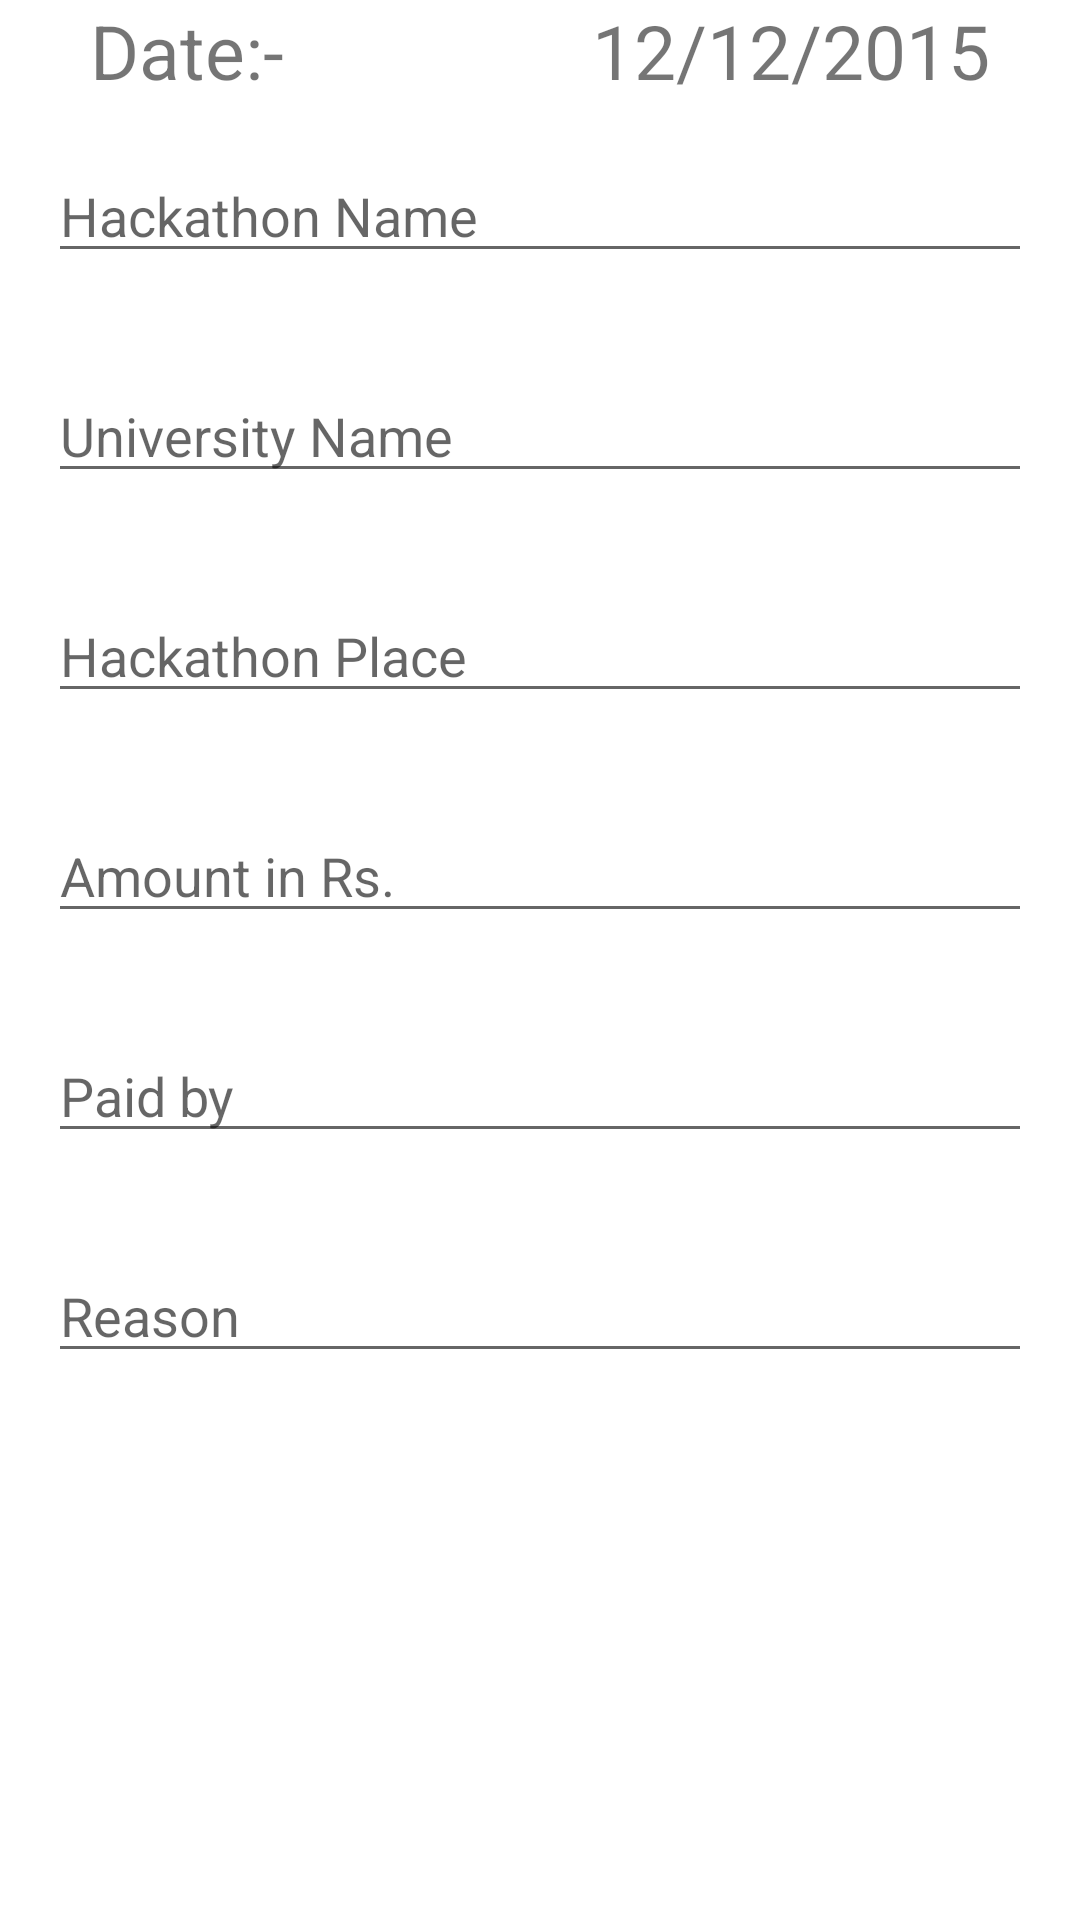

Here is an Android app screen rendered from its layout file. Give the layout XML and the strings, colors and styles it references.
<!-- AndroidManifest.xml: application theme PaisaCountTheme -->
<!-- res/layout/edit_account.xml -->
<?xml version="1.0" encoding="utf-8"?>
<ScrollView
    xmlns:android="http://schemas.android.com/apk/res/android"
    android:layout_width="match_parent"
    android:layout_height="match_parent"
    android:orientation="vertical">

    <LinearLayout
        android:layout_width="match_parent"
        android:layout_height="match_parent"
        android:orientation="vertical">

        <RelativeLayout
            android:layout_width="match_parent"
            android:layout_height="wrap_content"
            >

            <TextView
                android:layout_width="wrap_content"
                android:layout_height="wrap_content"
                android:layout_alignParentLeft="true"
                android:id="@+id/university_na"
                android:text="Date:-"
                android:textSize="25sp"
                android:paddingLeft="30dp"/>

            <TextView
                android:layout_width="wrap_content"
                android:layout_height="wrap_content"
                android:layout_alignParentRight="true"
                android:id="@+id/dat"
                android:text="12/12/2015"
                android:textSize="25sp"
                android:paddingRight="30dp"/>

        </RelativeLayout>

        <EditText
            android:id="@+id/hackathon_name"
            android:layout_width="match_parent"
            android:layout_height="wrap_content"
            android:layout_margin="@dimen/activity_horizontal_margin"
            android:hint="Hackathon Name"
            android:inputType="text" />

        <EditText
            android:id="@+id/university_name"
            android:layout_width="match_parent"
            android:layout_height="wrap_content"
            android:layout_margin="@dimen/activity_horizontal_margin"
            android:hint="University Name"
            android:inputType="text" />

        <EditText
            android:id="@+id/hackathon_place"
            android:layout_width="match_parent"
            android:layout_height="wrap_content"
            android:layout_margin="@dimen/activity_horizontal_margin"
            android:hint="Hackathon Place"
            android:inputType="text" />

        <EditText
            android:id="@+id/amount"
            android:layout_width="match_parent"
            android:layout_height="wrap_content"
            android:layout_margin="@dimen/activity_horizontal_margin"
            android:hint="Amount in Rs."
            android:inputType="number" />

        <EditText
            android:id="@+id/payment_by"
            android:layout_width="match_parent"
            android:layout_height="wrap_content"
            android:layout_margin="@dimen/activity_horizontal_margin"
            android:hint="Paid by"
            android:inputType="text" />

        <EditText
            android:id="@+id/reason"
            android:layout_width="match_parent"
            android:layout_height="wrap_content"
            android:layout_margin="@dimen/activity_horizontal_margin"
            android:hint="Reason"
            android:inputType="text" />

    </LinearLayout>


</ScrollView>
<!-- resources referenced by this layout -->
<resources>
  <dimen name="activity_horizontal_margin">16dp</dimen>
  <style name="PaisaCountTheme" parent="AppTheme">
          <item name="android:colorBackground">@android:color/background_light</item>
      </style>
  <style name="AppTheme" parent="Theme.AppCompat.Light.DarkActionBar">
          
          <item name="colorPrimary">@color/colorPrimary</item>
          <item name="colorPrimaryDark">@color/colorPrimaryDark</item>
          <item name="colorAccent">@color/colorAccent</item>
      </style>
  <color name="colorPrimary">#7ba549</color>
  <color name="colorPrimaryDark">#345e22</color>
  <color name="colorAccent">#8cc3bb</color>
</resources>
